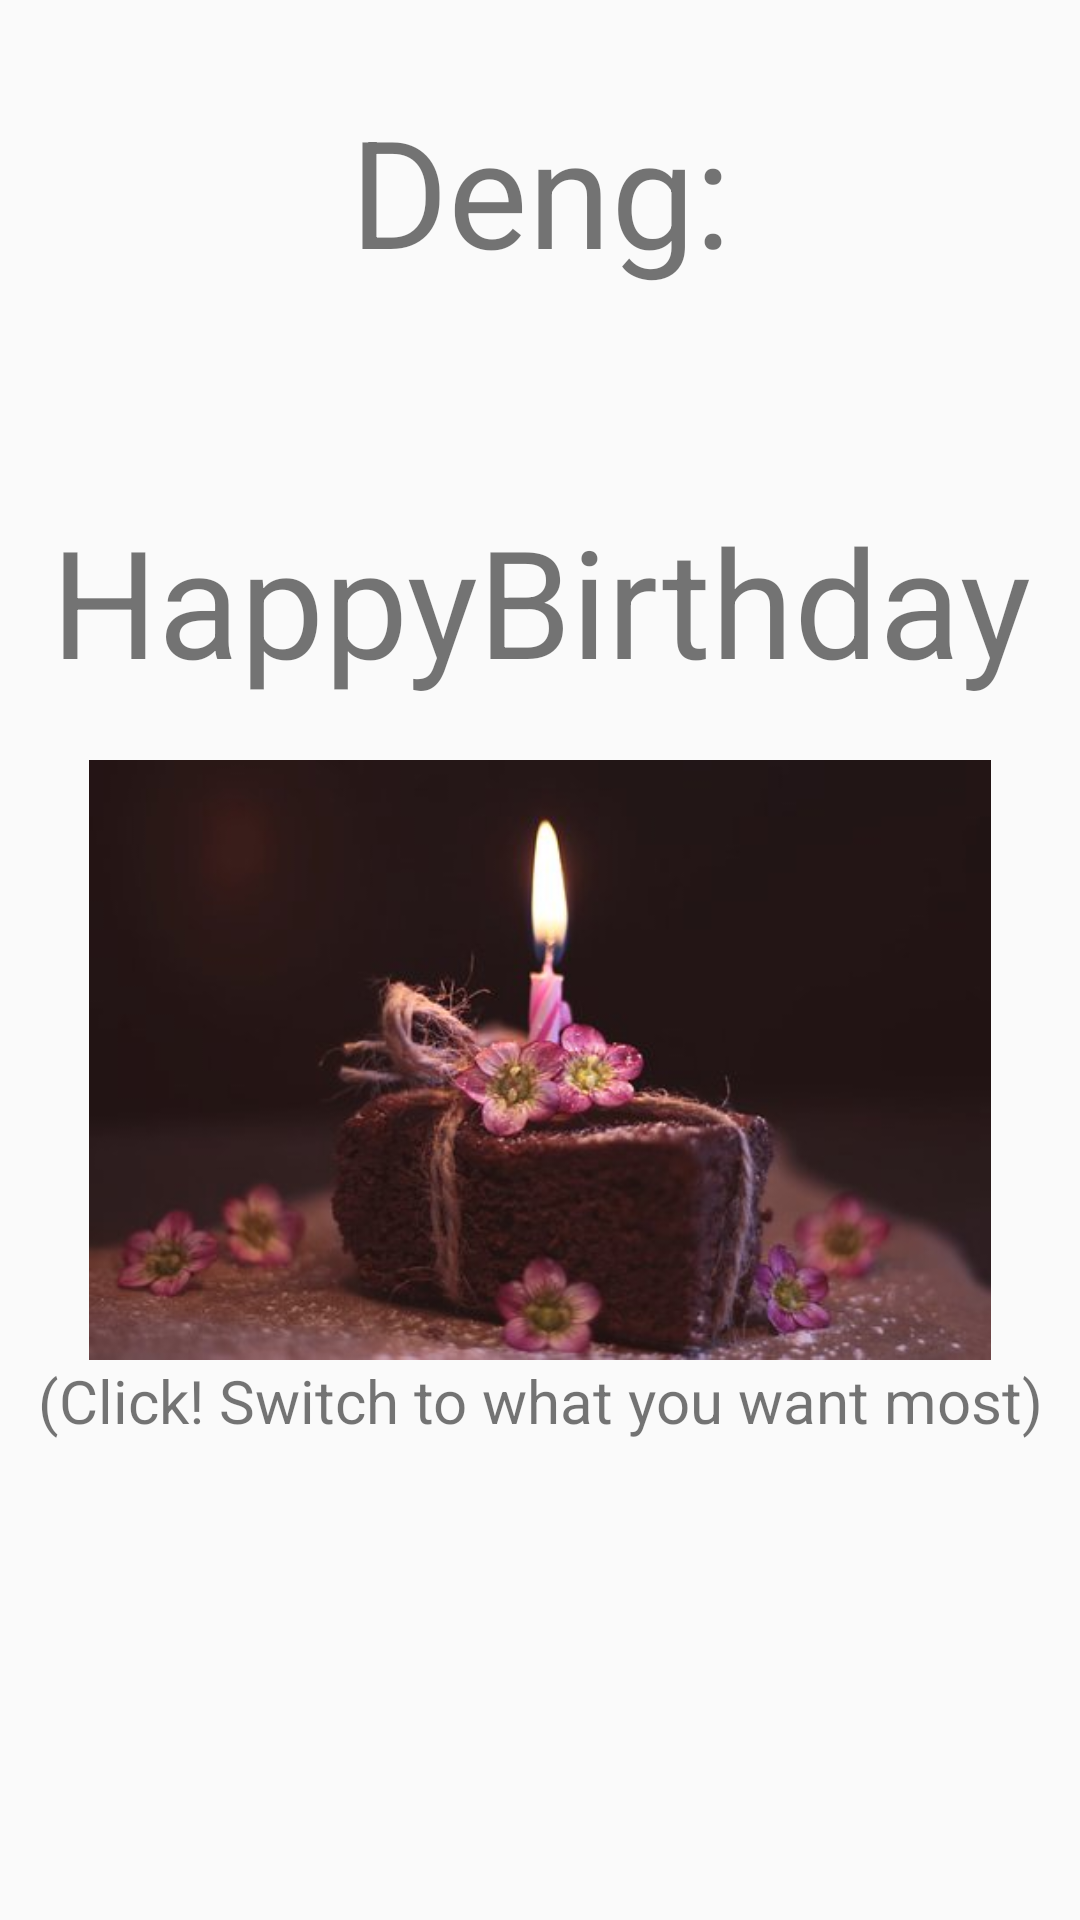

Write the Android layout XML for this screen, with the resource values it uses.
<!-- AndroidManifest.xml: application theme AppTheme -->
<!-- res/layout/activity_main.xml -->
<?xml version="1.0" encoding="utf-8"?>
<FrameLayout xmlns:android="http://schemas.android.com/apk/res/android"
    xmlns:app="http://schemas.android.com/apk/res-auto"
    xmlns:tools="http://schemas.android.com/tools"
    android:id="@+id/frameLayout"
    android:layout_width="match_parent"
    android:layout_height="match_parent"
    tools:context=".MainActivity">

    <ImageView
        android:id="@+id/bg"
        android:layout_width="match_parent"
        android:layout_height="match_parent"
        android:scaleType="fitStart"
        android:contentDescription="@string/app_name"
        app:srcCompat="@mipmap/bg" />

    <LinearLayout
        android:layout_width="match_parent"
        android:layout_height="match_parent"
        android:orientation="vertical">

        <TextView
            android:id="@+id/name"
            android:layout_width="match_parent"
            android:layout_height="wrap_content"
            android:layout_marginTop="30dp"
            android:gravity="center"
            android:text="@string/name"
            android:textSize="50sp" />

        <TextView
            android:id="@+id/greetings"
            android:layout_width="match_parent"
            android:layout_height="wrap_content"
            android:layout_marginTop="70dp"
            android:gravity="center"
            android:text="@string/content"
            android:textSize="50sp" />

        <ImageView
            android:id="@+id/cake"
            android:layout_width="match_parent"
            android:layout_height="200dp"
            android:layout_marginTop="20dp"
            android:contentDescription="@string/content"
            android:scaleType="fitCenter"
            app:srcCompat="@mipmap/cake0" />

        <TextView
            android:id="@+id/ps"
            android:layout_width="match_parent"
            android:layout_height="wrap_content"
            android:gravity="center"
            android:text="@string/ps"
            android:textSize="20sp" />
    </LinearLayout>

</FrameLayout>
<!-- resources referenced by this layout -->
<resources>
  <!-- mipmap cake0: jpg bitmap (mipmap-xxxhdpi, 20841 bytes) -->
  <string name="app_name">MyApp</string>
  <string name="content">HappyBirthday</string>
  <string name="name">Deng:</string>
  <string name="ps">(Click! Switch to what you want most)</string>
  <style name="AppTheme" parent="Theme.AppCompat.Light.DarkActionBar">
          
          <item name="colorPrimary">@color/colorPrimary</item>
          <item name="colorPrimaryDark">@color/colorPrimaryDark</item>
          <item name="colorAccent">@color/colorAccent</item>
      </style>
  <!-- not gathered from this repository: default colours our renderer supplied (Android Studio template values) -->
  <color name="colorPrimary">#FF6200EE</color>
  <color name="colorPrimaryDark">#FF3700B3</color>
  <color name="colorAccent">#FF03DAC5</color>
</resources>
